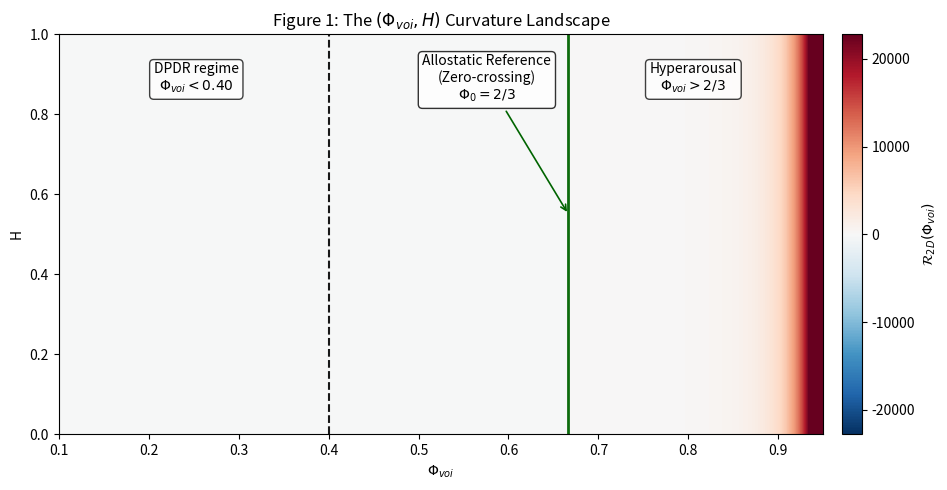

The matplotlib source for this figure:
from pathlib import Path

import matplotlib.pyplot as plt
import numpy as np
from matplotlib.colors import TwoSlopeNorm


ARTIFACTS_DIR = Path("artifacts")


def ricci_2d(phi_voi):
    return (3.0 * phi_voi - 2.0) / (2.0 * (phi_voi**2) * ((1.0 - phi_voi) ** 4))


def make_figure(phi_min=0.1, phi_max=0.95, n_phi=800, n_h=120):
    phi_values = np.linspace(phi_min, phi_max, n_phi)
    curvature = ricci_2d(phi_values)

    h_values = np.linspace(0.0, 1.0, n_h)
    _, _ = np.meshgrid(phi_values, h_values)
    curvature_landscape = np.tile(curvature, (n_h, 1))

    # Robust symmetric bounds keep both negative and positive regions visible
    # despite the divergence as Phi_voi -> 1.
    color_limit = np.percentile(np.abs(curvature), 98)
    norm = TwoSlopeNorm(vmin=-color_limit, vcenter=0.0, vmax=color_limit)

    fig, ax = plt.subplots(figsize=(10, 5))
    mesh = ax.pcolormesh(
        phi_values,
        h_values,
        curvature_landscape,
        shading="auto",
        cmap="RdBu_r",
        norm=norm,
    )

    phi_dpdr_boundary = 0.40
    phi_zero = 2.0 / 3.0

    ax.axvline(
        phi_dpdr_boundary,
        color="black",
        linestyle="--",
        linewidth=1.5,
        alpha=0.9,
    )
    ax.axvline(
        phi_zero,
        color="darkgreen",
        linestyle="-",
        linewidth=2.0,
        alpha=0.95,
    )

    ax.text(
        0.18,
        0.93,
        "DPDR regime\n$\\Phi_{voi} < 0.40$",
        transform=ax.transAxes,
        ha="center",
        va="top",
        fontsize=10,
        bbox={"boxstyle": "round,pad=0.3", "facecolor": "white", "alpha": 0.75},
    )
    ax.annotate(
        "Allostatic Reference\n(Zero-crossing)\n$\\Phi_0 = 2/3$",
        xy=(phi_zero, 0.55),
        xytext=(0.56, 0.95),
        textcoords="axes fraction",
        arrowprops={"arrowstyle": "->", "lw": 1.2, "color": "darkgreen"},
        ha="center",
        va="top",
        fontsize=10,
        bbox={"boxstyle": "round,pad=0.3", "facecolor": "white", "alpha": 0.8},
    )
    ax.text(
        0.83,
        0.93,
        "Hyperarousal\n$\\Phi_{voi} > 2/3$",
        transform=ax.transAxes,
        ha="center",
        va="top",
        fontsize=10,
        bbox={"boxstyle": "round,pad=0.3", "facecolor": "white", "alpha": 0.75},
    )

    ax.set_xlim(phi_min, phi_max)
    ax.set_ylim(0.0, 1.0)
    ax.set_xlabel(r"$\Phi_{voi}$")
    ax.set_ylabel("H")
    ax.set_title(r"Figure 1: The $(\Phi_{voi}, H)$ Curvature Landscape")

    cbar = fig.colorbar(mesh, ax=ax, pad=0.02)
    cbar.set_label(r"$\mathcal{R}_{2D}(\Phi_{voi})$")

    plt.tight_layout()
    return fig


def main():
    ARTIFACTS_DIR.mkdir(exist_ok=True)
    output_path = ARTIFACTS_DIR / "figure1_curvature_landscape.png"

    fig = make_figure()
    fig.savefig(output_path, dpi=200)
    print(f"Saved figure: {output_path}")

    if "agg" not in plt.get_backend().lower():
        plt.show()


if __name__ == "__main__":
    main()
